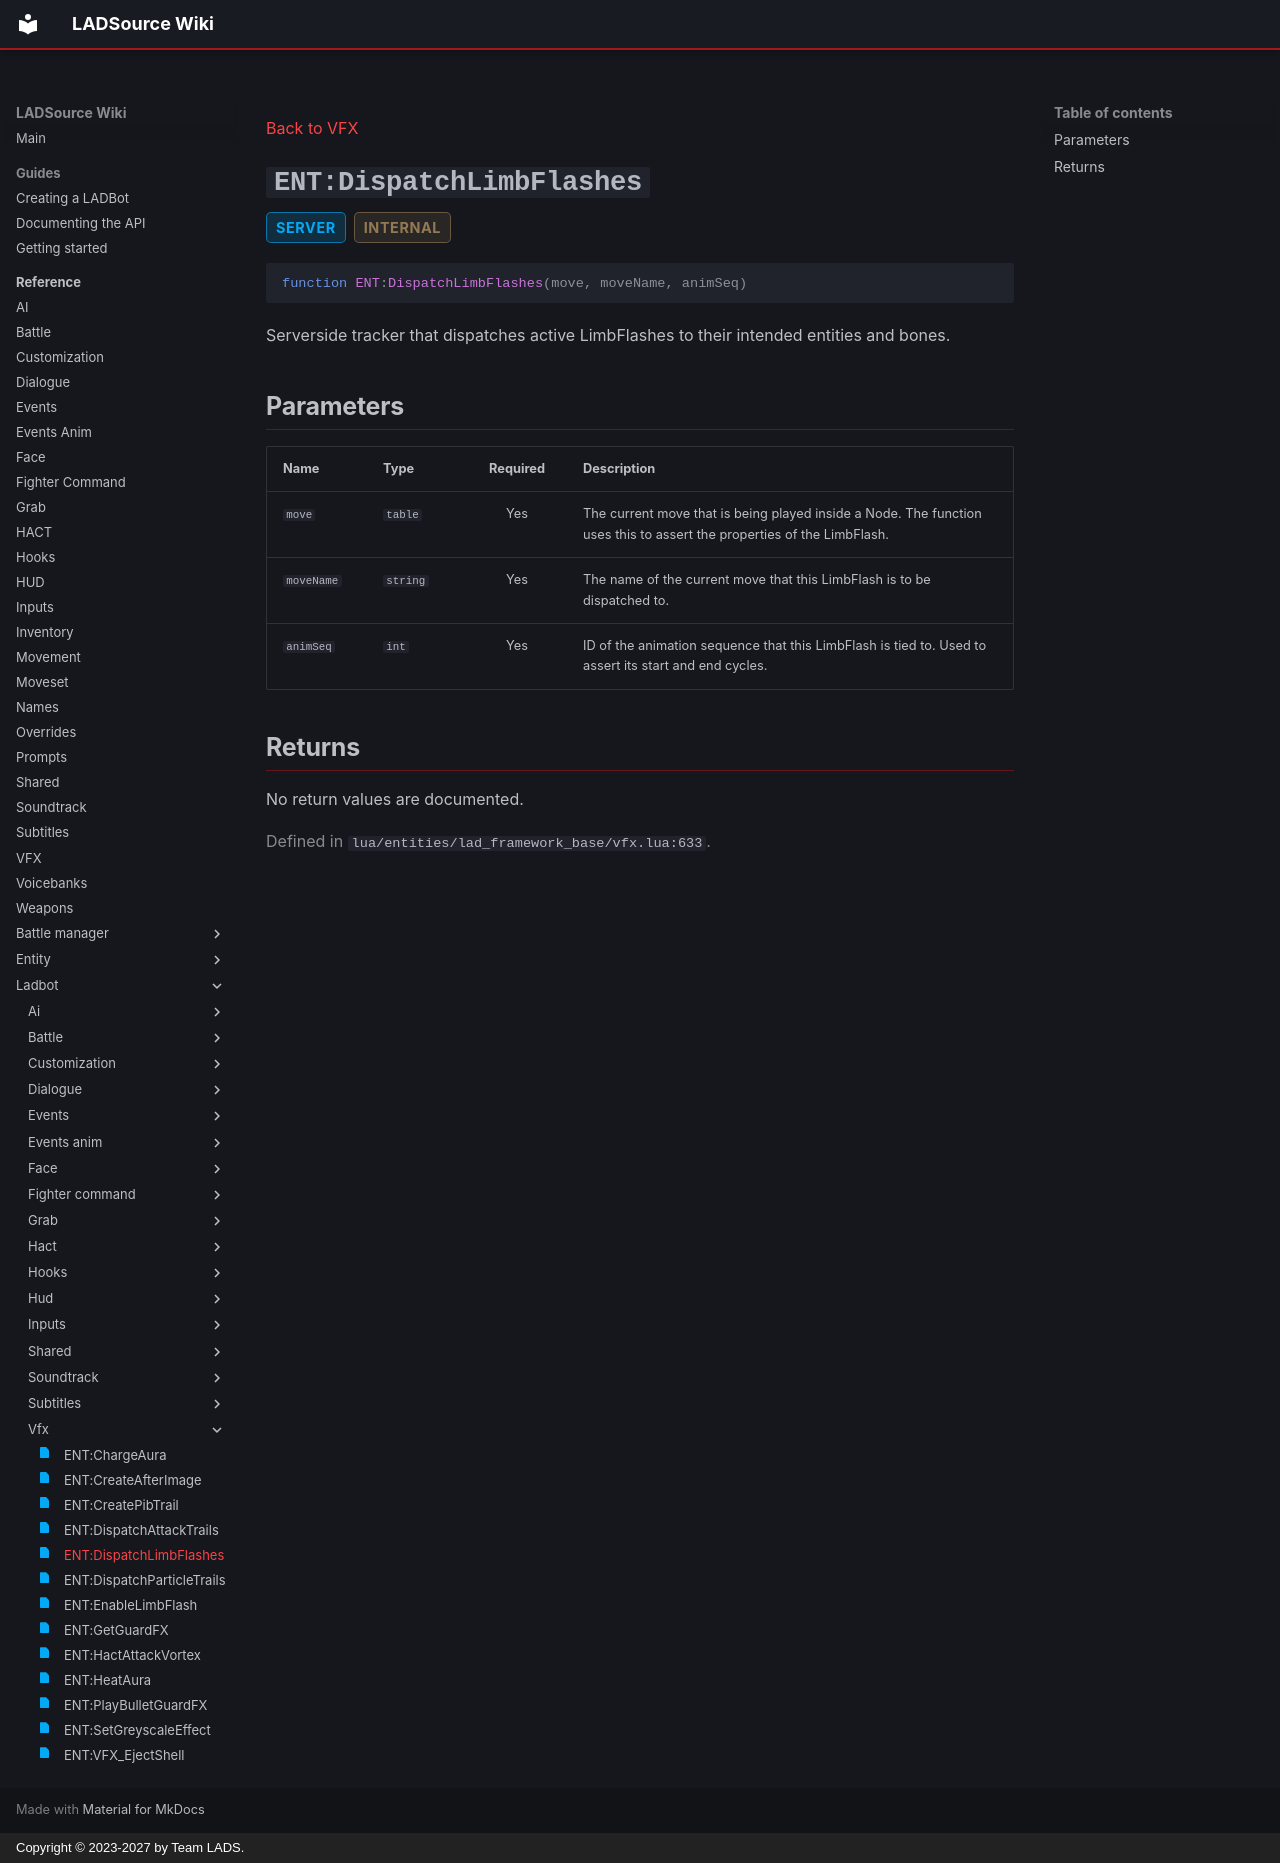

repository: Team-LAD-S/LADSource-Docs · page: reference/ladbot/vfx/dispatch-limb-flashes/index.html · generator: mkdocs · copyright: Copyright © 2023-2027 by Team LADS.

---
title: "ENT:DispatchLimbFlashes"
status: realm-server
---

[Back to VFX](index.md)

<a id="ent-dispatchlimbflashes"></a>
# `ENT:DispatchLimbFlashes` { .api-method-title }

<div class="api-badges"><span class="api-badge api-badge--server">server</span><span class="api-badge api-badge--internal">internal</span></div>

<div class="api-signature" markdown>

```lua
function ENT:DispatchLimbFlashes(move, moveName, animSeq)
```

</div>

Serverside tracker that dispatches active LimbFlashes to their intended entities and bones.

## Parameters

<div class="api-parameter-table" markdown>

| Name | Type | Required | Description |
| --- | --- | :---: | --- |
| `move` | `table` | Yes | The current move that is being played inside a Node. The function uses this to assert the properties of the LimbFlash. |
| `moveName` | `string` | Yes | The name of the current move that this LimbFlash is to be dispatched to. |
| `animSeq` | `int` | Yes | ID of the animation sequence that this LimbFlash is tied to. Used to assert its start and end cycles. |

</div>

## Returns

No return values are documented.

<p class="api-source">Defined in <code>lua/entities/lad_framework_base/vfx.lua:633</code>.</p>
